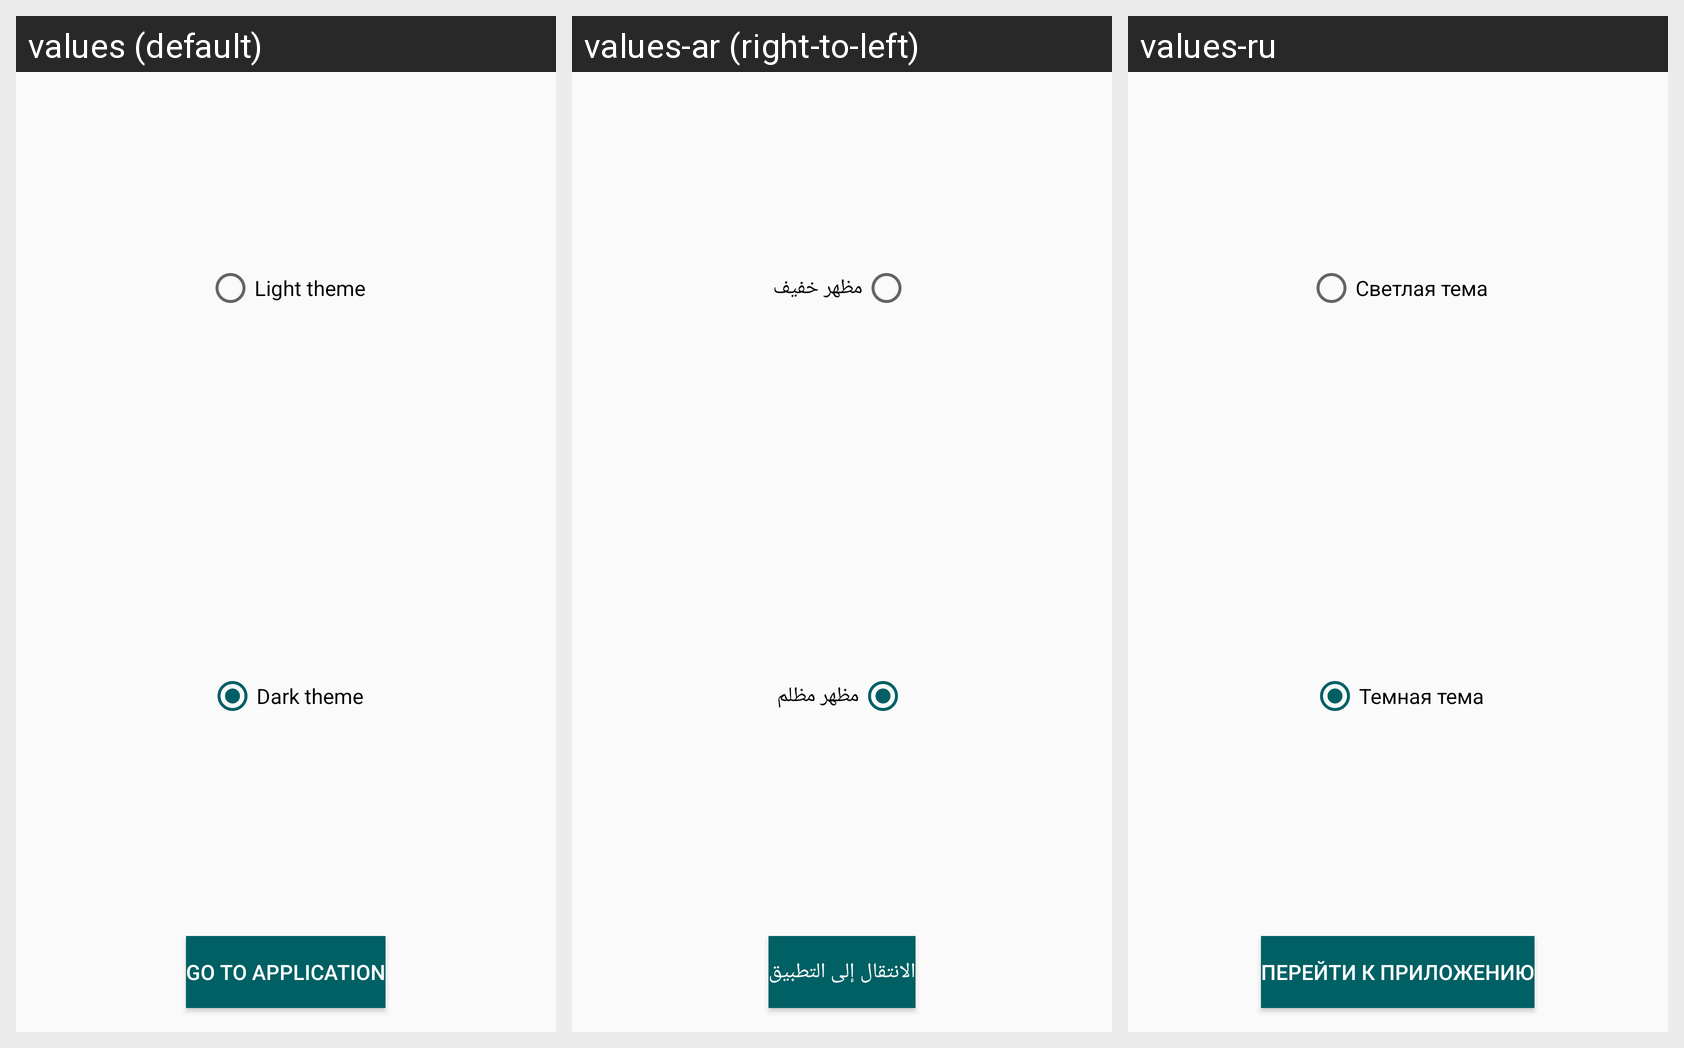

Translations of the strings shown on this Android screen, per locale in the grid:
Android screen res/layout/activity_theme.xml rendered under 3 locales, left to right: values (default), values-ar (right-to-left), values-ru. Device: Nexus 5 (rendered at 1080×1920; each locale shown at half size, 540×960, under a caption strip naming it); theme AppTheme.
Strings drawn on this screen, with the default value and each locale's value (text and hints the layout hard-codes, and strings that could not be matched under every locale, appear in the picture but are not listed):

light_theme
  values: Light theme
  values-ar: مظهر خفيف
  values-ru: Светлая тема

dark_theme
  values: Dark theme
  values-ar: مظهر مظلم
  values-ru: Темная тема
